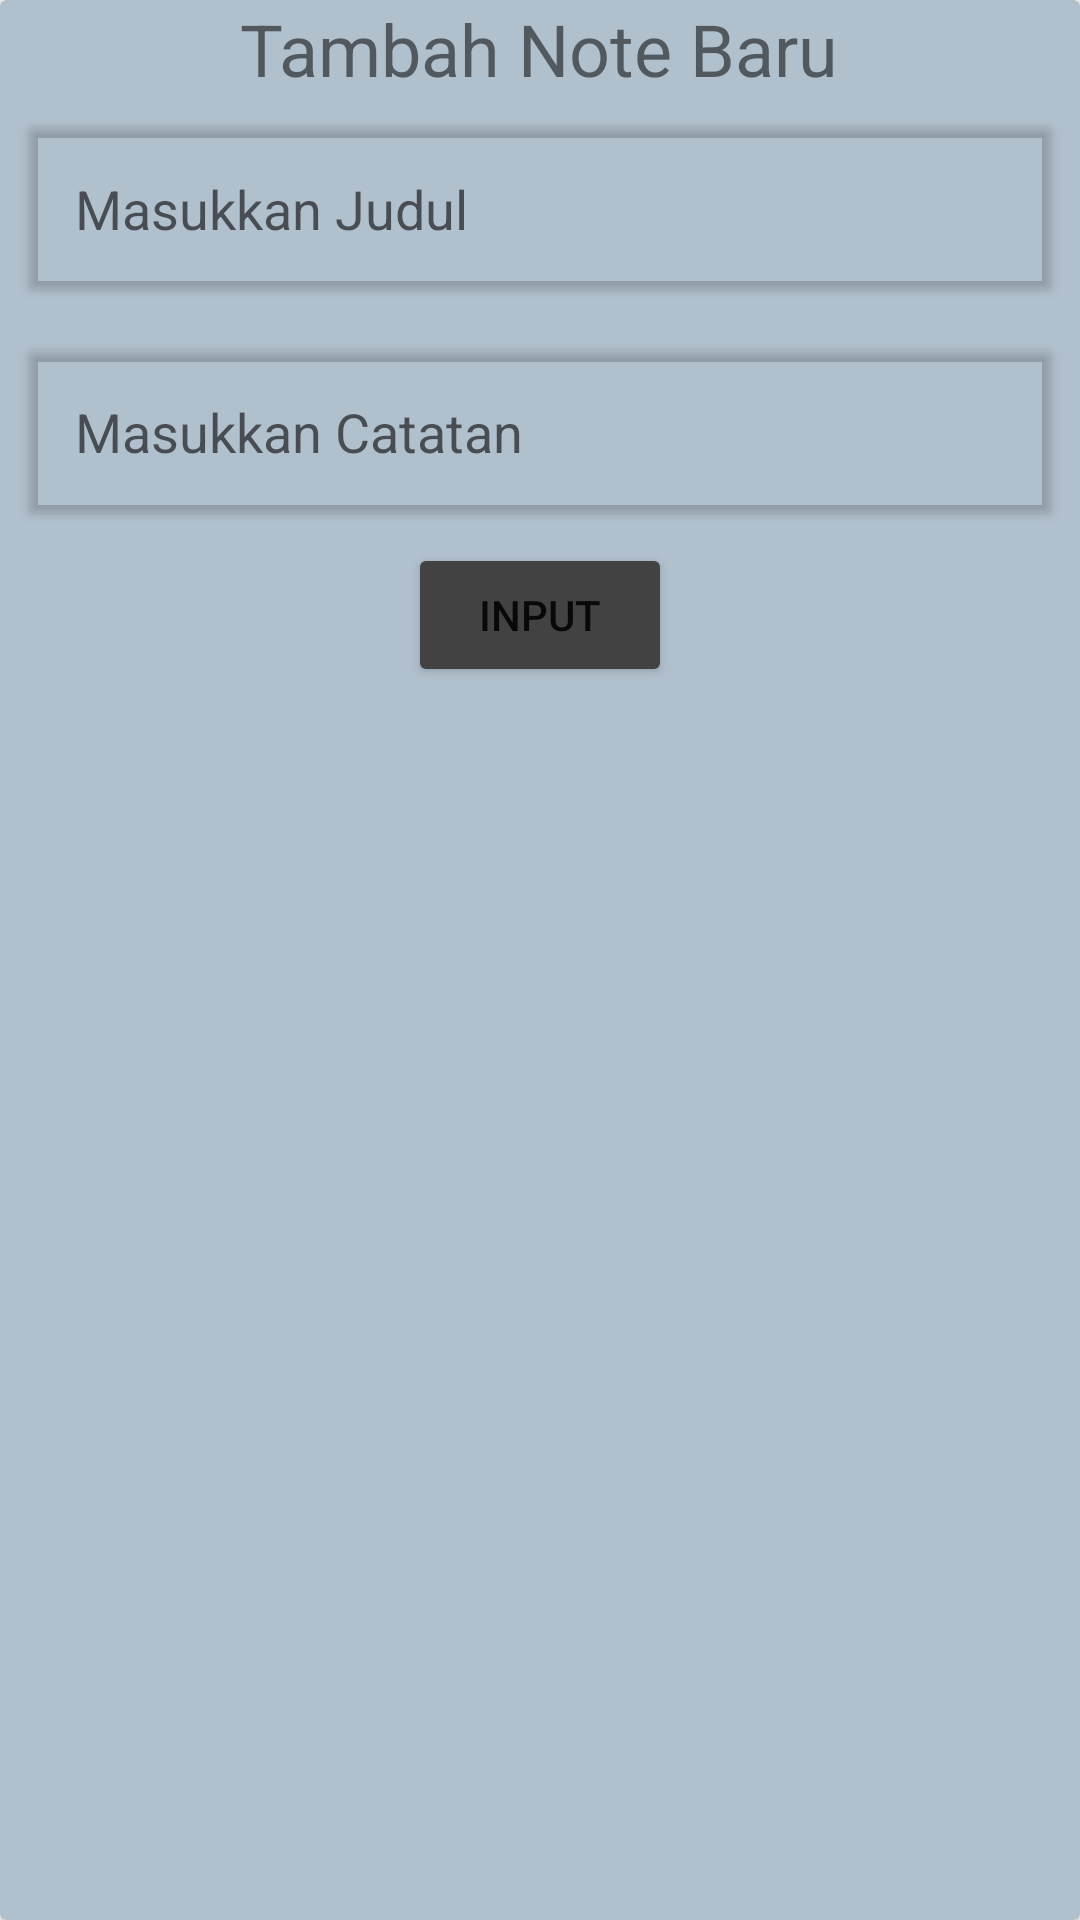

This screen was rendered from an Android layout file. Write that file and the resources it references.
<!-- AndroidManifest.xml: application theme Theme.TugasListNoteCHTujuh -->
<!-- res/layout/custom_dialog_add_note.xml -->
<?xml version="1.0" encoding="utf-8"?>
<androidx.cardview.widget.CardView xmlns:android="http://schemas.android.com/apk/res/android"
    android:backgroundTint="@color/custom_bluetiga"
    android:padding="20dp"
    android:layout_width="match_parent"
    android:layout_height="match_parent">

    <LinearLayout
        android:orientation="vertical"
        android:layout_width="match_parent"
        android:layout_height="match_parent">

        <TextView
            android:text="Tambah Note Baru"
            android:layout_gravity="center"

            android:textSize="24sp"
            android:layout_width="wrap_content"
            android:layout_height="wrap_content"/>

        <androidx.cardview.widget.CardView
            android:backgroundTint="@android:color/transparent"
            android:layout_margin="10dp"
            android:layout_width="match_parent"
            android:layout_height="wrap_content">

            <EditText
                android:id="@+id/et_input_judul"
                android:hint="Masukkan Judul"
                android:padding="15dp"

                android:background="@android:color/transparent"
                android:textColor="@color/white"
                android:layout_width="match_parent"
                android:layout_height="wrap_content"/>

        </androidx.cardview.widget.CardView>

        <androidx.cardview.widget.CardView
            android:backgroundTint="@android:color/transparent"
            android:layout_margin="10dp"
            android:layout_width="match_parent"
            android:layout_height="wrap_content">

            <EditText
                android:id="@+id/et_input_catatan"
                android:padding="15dp"
                android:background="@android:color/transparent"
                android:hint="Masukkan Catatan"
                android:textColor="@color/white"
                android:layout_width="match_parent"
                android:layout_height="wrap_content"/>

        </androidx.cardview.widget.CardView>


        <Button
            android:id="@+id/btn_input_note"
            android:layout_gravity="center_horizontal"
            android:text="Input"
            android:backgroundTint="@color/cardview_dark_background"
            android:layout_width="wrap_content"
            android:layout_height="wrap_content"/>

        <TextView
            android:id="@+id/tv_error"
            android:textColor="@android:color/holo_red_light"
            android:layout_width="wrap_content"
            android:layout_height="wrap_content"/>


    </LinearLayout>



</androidx.cardview.widget.CardView>
<!-- resources referenced by this layout -->
<resources>
  <color name="custom_bluetiga">#B1C0CD</color>
  <color name="white">#FFFFFFFF</color>
  <style name="Theme.TugasListNoteCHTujuh" parent="Theme.MaterialComponents.DayNight.DarkActionBar">
          
          <item name="colorPrimary">@color/purple_500</item>
          <item name="colorPrimaryVariant">@color/purple_700</item>
          <item name="colorOnPrimary">@color/white</item>
          
          <item name="colorSecondary">@color/teal_200</item>
          <item name="colorSecondaryVariant">@color/teal_700</item>
          <item name="colorOnSecondary">@color/black</item>
          
          <item name="android:statusBarColor" tools:targetApi="l">?attr/colorPrimaryVariant</item>
          
      </style>
  <color name="purple_500">#FF6200EE</color>
  <color name="purple_700">#FF3700B3</color>
  <color name="teal_200">#FF03DAC5</color>
  <color name="teal_700">#FF018786</color>
  <color name="black">#FF000000</color>
</resources>
